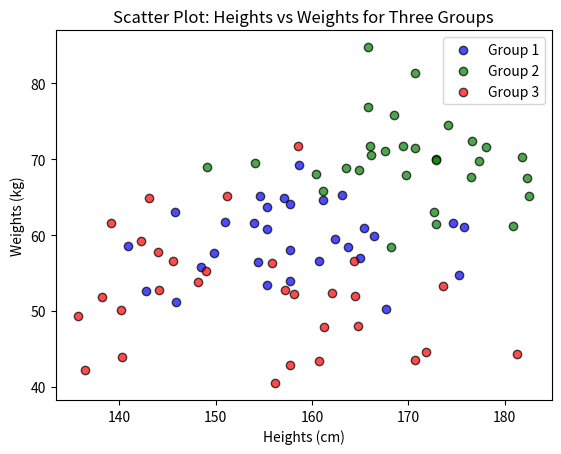

Source code (Python):
import matplotlib.pyplot as plt
import numpy as np

# Sample Data
np.random.seed(42)

# Generate random data for three groups
group_1_heights = np.random.normal(160, 10, 30)
group_1_weights = np.random.normal(60, 5, 30)

group_2_heights = np.random.normal(170, 8, 30)
group_2_weights = np.random.normal(70, 6, 30)

group_3_heights = np.random.normal(155, 12, 30)
group_3_weights = np.random.normal(50, 8, 30)

# Plotting the scatter graph for three different groups
plt.scatter(group_1_heights, group_1_weights, color='blue',
            label='Group 1', alpha=0.7, edgecolor='black')
plt.scatter(group_2_heights, group_2_weights, color='green',
            label='Group 2', alpha=0.7, edgecolor='black')
plt.scatter(group_3_heights, group_3_weights, color='red',
            label='Group 3', alpha=0.7, edgecolor='black')

# Adding labels and title
plt.title('Scatter Plot: Heights vs Weights for Three Groups')
plt.xlabel('Heights (cm)')
plt.ylabel('Weights (kg)')

# Adding legend
plt.legend()

# Display the plot
plt.show()
